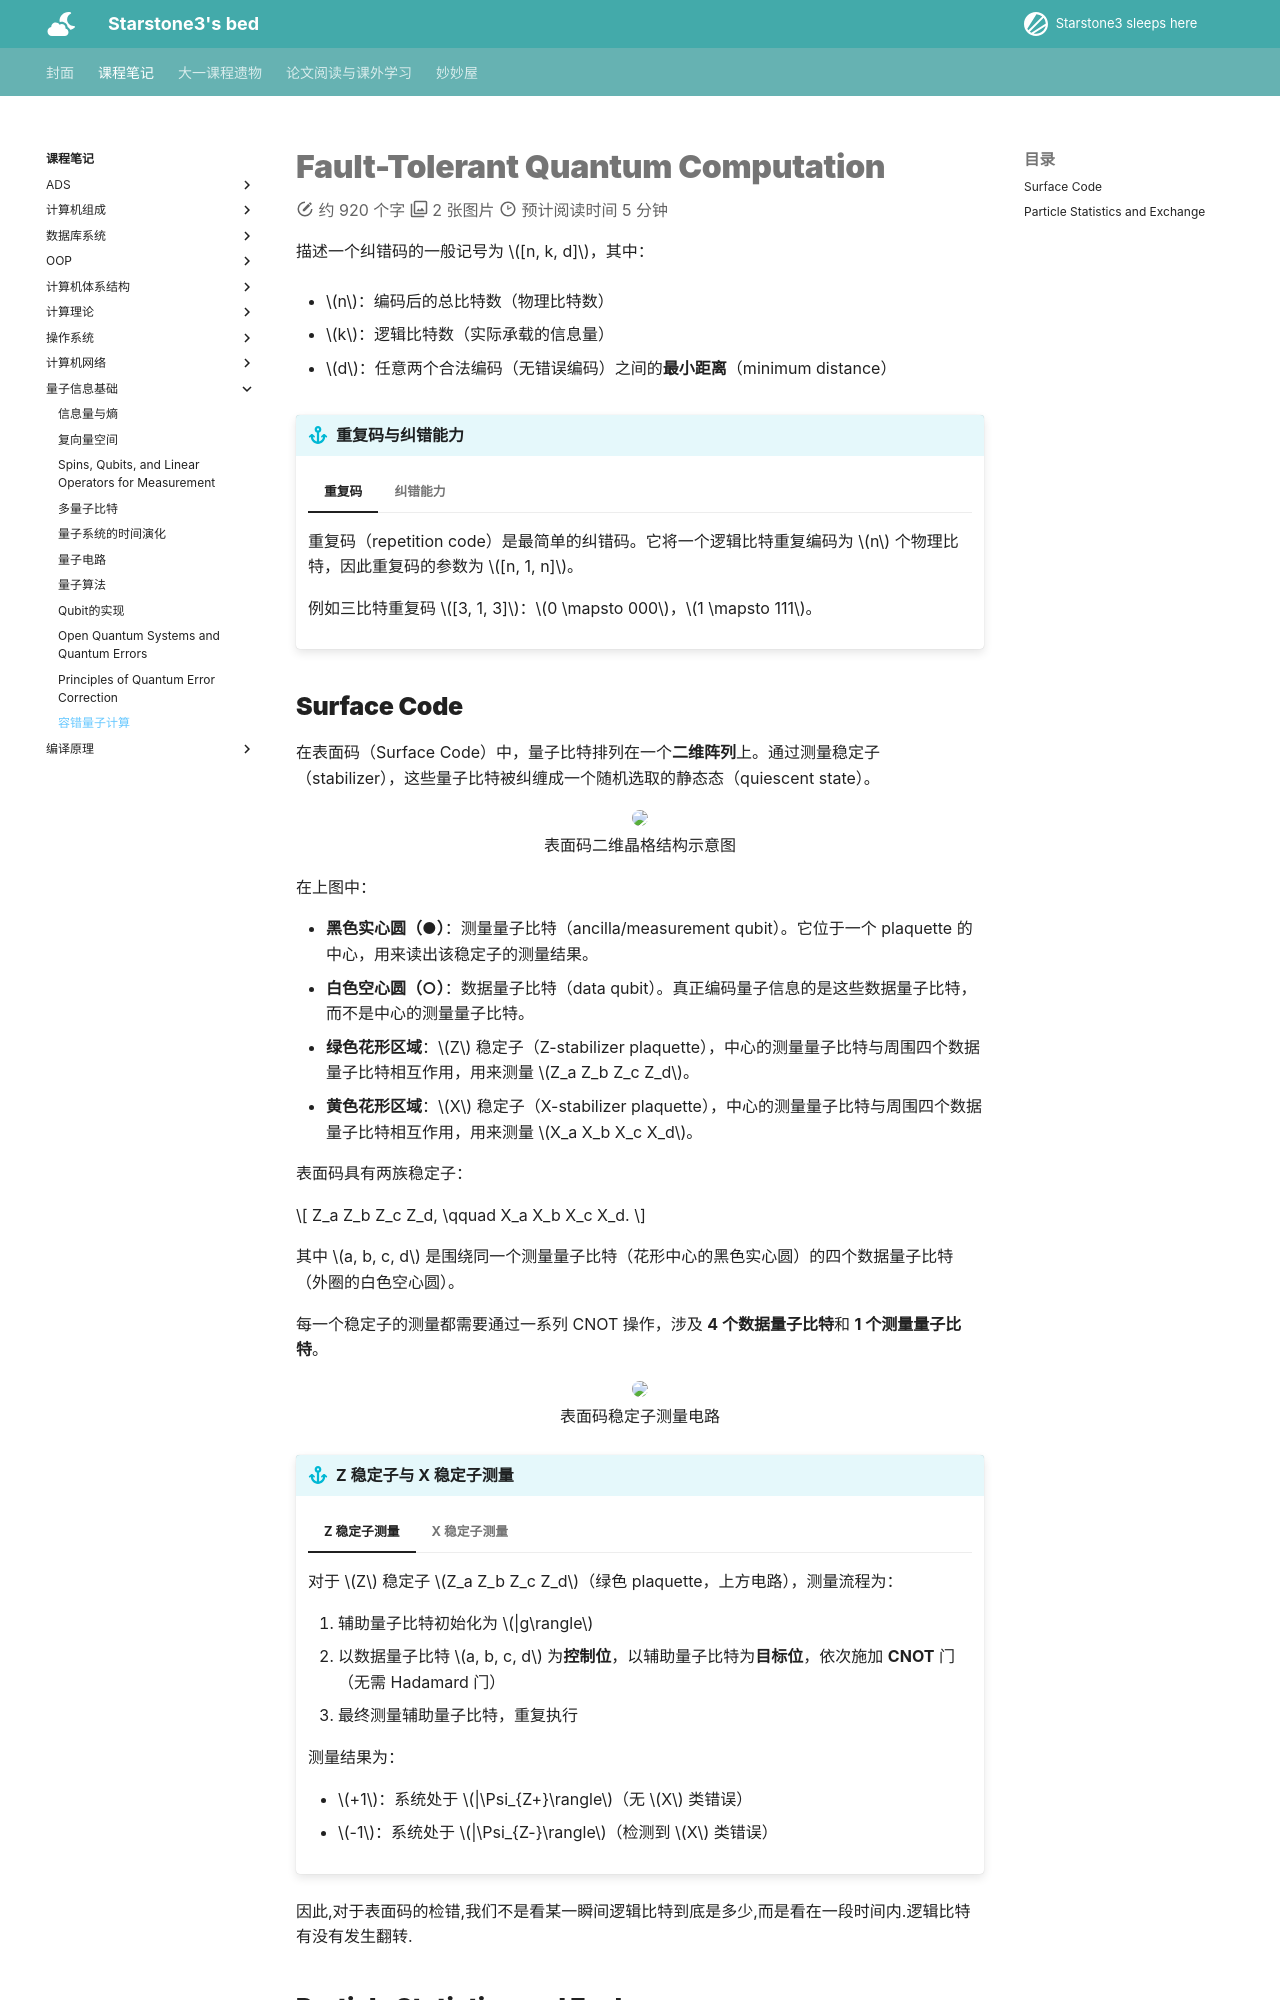

repository: starstone3/starstone3.github.io · page: incourse/qi/lec11/index.html · generator: mkdocs

---
comments: true
---

# Fault-Tolerant Quantum Computation


描述一个纠错码的一般记号为 $[n, k, d]$，其中：

- $n$：编码后的总比特数（物理比特数）

- $k$：逻辑比特数（实际承载的信息量）

- $d$：任意两个合法编码（无错误编码）之间的**最小距离**（minimum distance）

!!! info "重复码与纠错能力"

    === "重复码"

        重复码（repetition code）是最简单的纠错码。它将一个逻辑比特重复编码为 $n$ 个物理比特，因此重复码的参数为 $[n, 1, n]$。

        例如三比特重复码 $[3, 1, 3]$：$0 \mapsto 000$，$1 \mapsto 111$。

    === "纠错能力"

        一般来说，一个具有最小距离 $d$ 的码最多可以纠正：

        $$
        t = \left\lfloor \frac{d-1}{2} \right\rfloor
        $$

        个错误。

        例如，对于 $5$ 比特编码（$d = 5$），可以纠正最多 $2$ 个错误，因为剩余的 $3$ 个正确比特仍然占多数（majority）。
